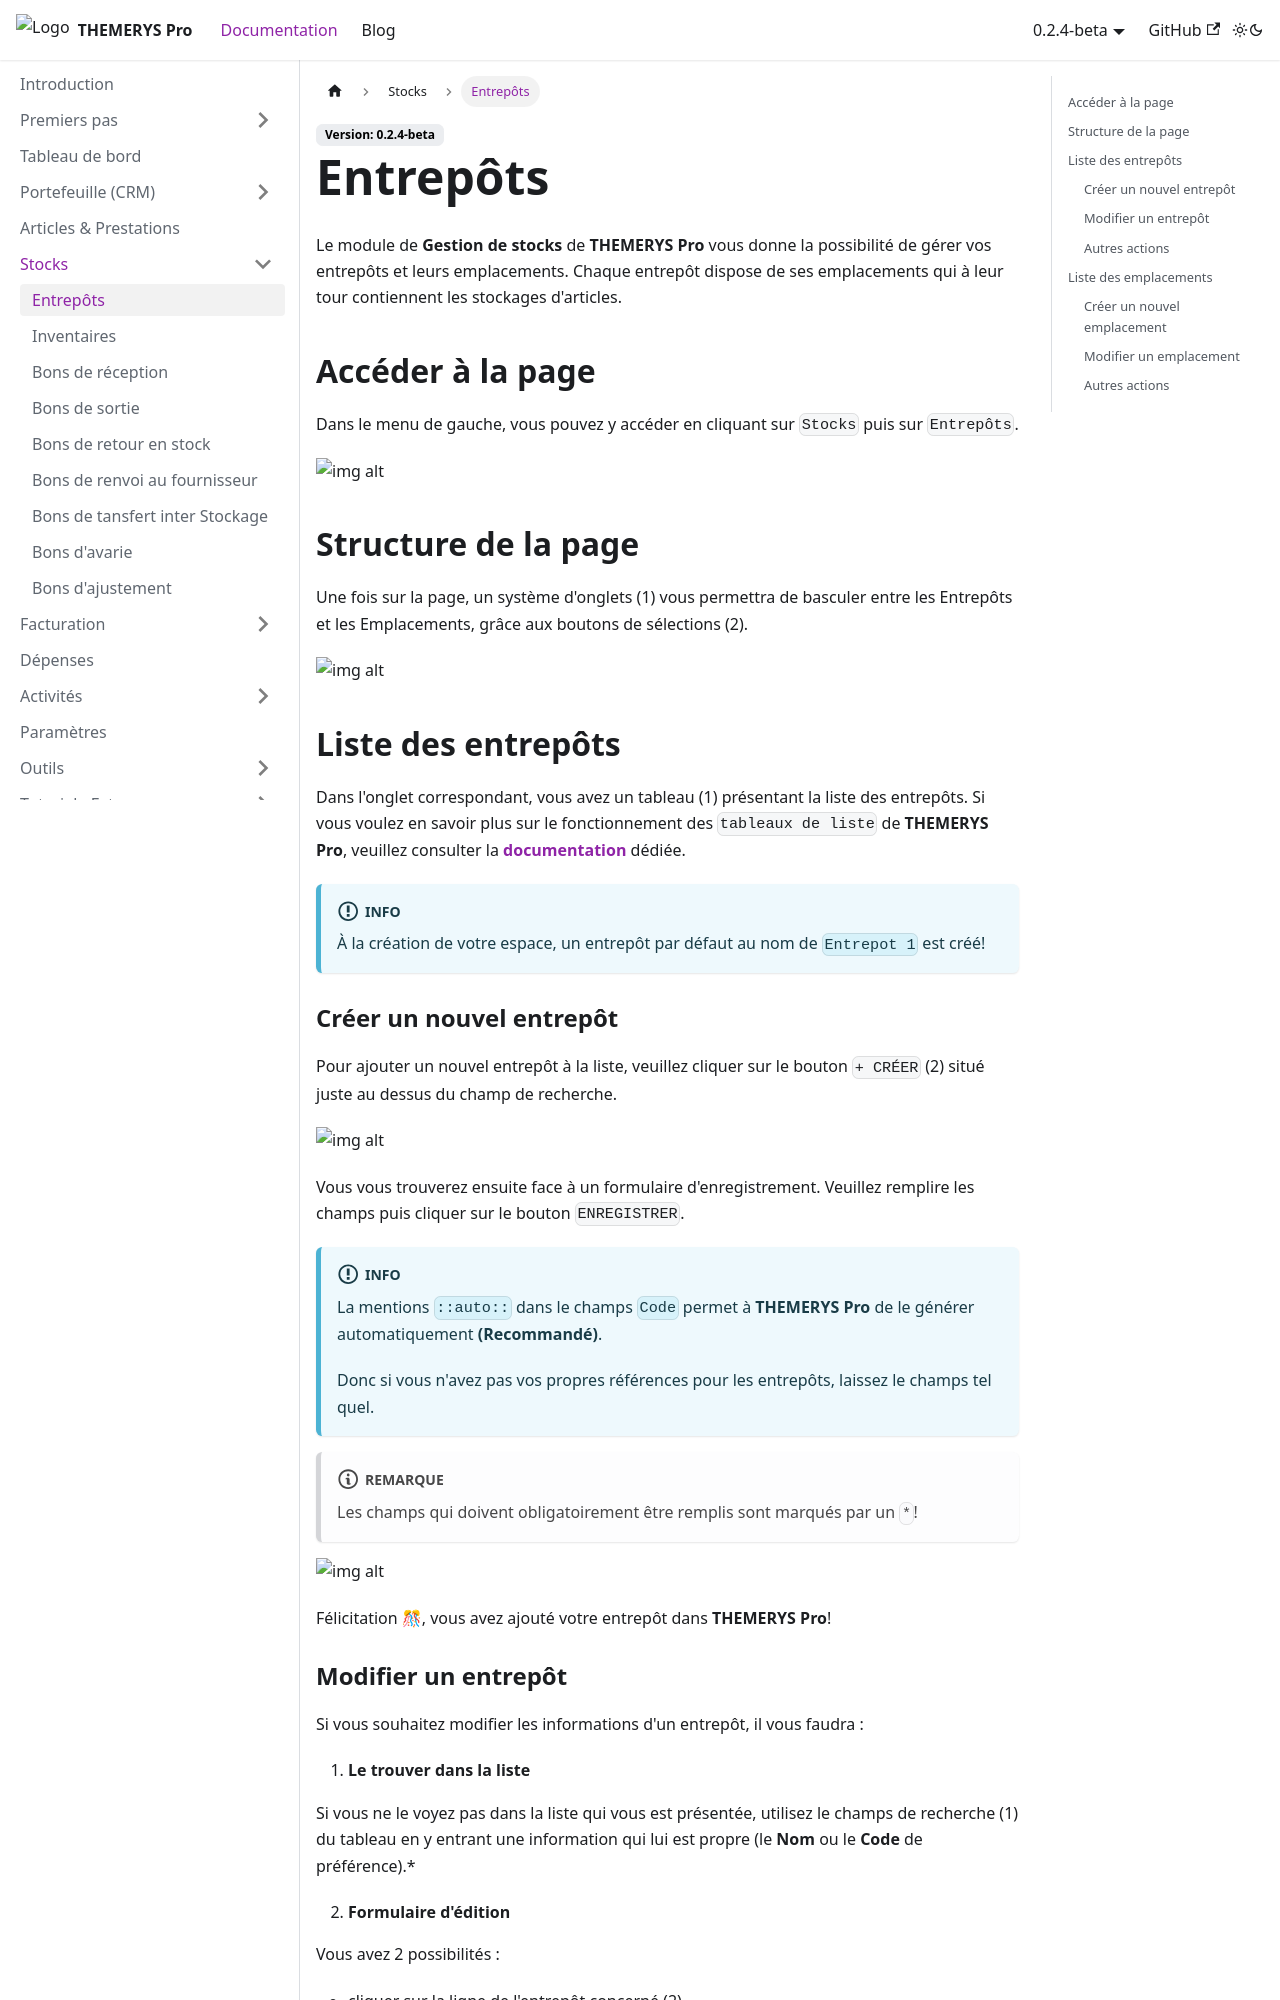

repository: M-tower/themerys-pro-doc · page: docs/stocks/entrepots.html · generator: docusaurus

---
sidebar_position: 1
---

# Entrepôts

Le module de **Gestion de stocks** de **THEMERYS Pro** vous donne la possibilité de gérer vos entrepôts et leurs emplacements. 
Chaque entrepôt dispose de ses emplacements qui à leur tour contiennent les stockages d'articles.

## Accéder à la page
Dans le menu de gauche, vous pouvez y accéder en cliquant sur `Stocks` puis sur `Entrepôts`.

![img alt](/img/entrepots-goto.png)

## Structure de la page
Une fois sur la page, un système d'onglets (1) vous permettra de basculer entre les Entrepôts et les Emplacements, grâce aux boutons de sélections (2).

![img alt](/img/entrepots-structure.png)

## Liste des entrepôts
Dans l'onglet correspondant, vous avez un tableau (1) présentant la liste des entrepôts.
Si vous voulez en savoir plus sur le fonctionnement des `tableaux de liste` de **THEMERYS Pro**, veuillez consulter
la **[documentation](../outils/tableaux)** dédiée.

:::info

À la création de votre espace, un entrepôt par défaut au nom de `Entrepot 1` est créé!

:::

### Créer un nouvel entrepôt
Pour ajouter un nouvel entrepôt à la liste, veuillez cliquer sur le bouton `+ CRÉER` (2) situé juste au dessus du champ de recherche.

![img alt](/img/entrepots-creation.png)

Vous vous trouverez ensuite face à un formulaire d'enregistrement. Veuillez remplire les champs puis cliquer sur le bouton `ENREGISTRER`.

:::info

La mentions `::auto::` dans le champs `Code` permet à  **THEMERYS Pro** de le générer automatiquement **(Recommandé)**.

Donc si vous n'avez pas vos propres références pour les entrepôts, laissez le champs tel quel.

:::

:::note

Les champs qui doivent obligatoirement être remplis sont marqués par un `*`!

:::

![img alt](/img/entrepots-creation-form.png)

Félicitation 🎊, vous avez ajouté votre entrepôt dans  **THEMERYS Pro**!
